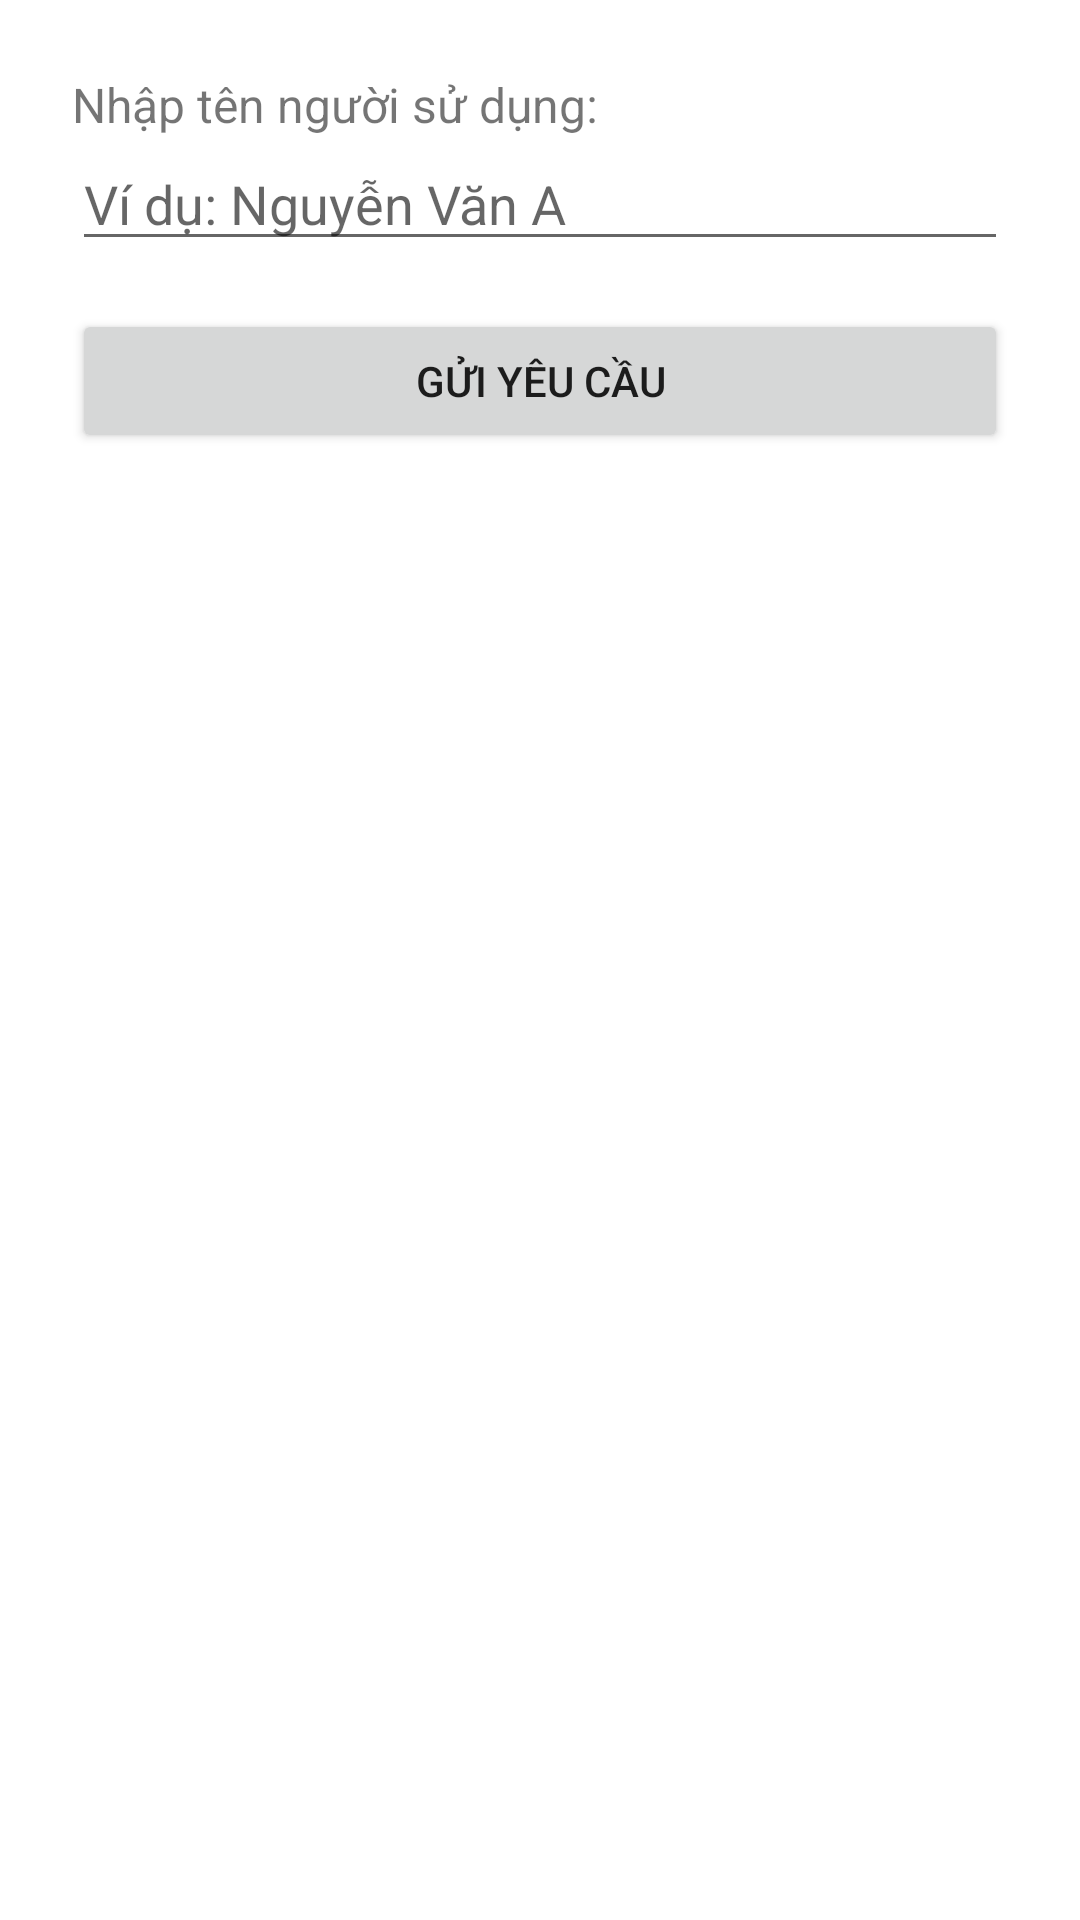

Reconstruct the res/layout file that produces this screen, plus the resources it refers to.
<!-- AndroidManifest.xml: application theme Theme.Android -->
<!-- res/layout/dialog_add_card.xml -->
<?xml version="1.0" encoding="utf-8"?>
<LinearLayout xmlns:android="http://schemas.android.com/apk/res/android"
    android:padding="24dp"
    android:layout_width="match_parent"
    android:layout_height="wrap_content"
    android:orientation="vertical">

    <TextView
        android:text="Nhập tên người sử dụng:"
        android:textSize="16sp"
        android:layout_width="wrap_content"
        android:layout_height="wrap_content" />

    <EditText
        android:id="@+id/etUserName"
        android:hint="Ví dụ: Nguyễn Văn A"
        android:layout_width="match_parent"
        android:layout_height="wrap_content" />

    <Button
        android:id="@+id/btnConfirm"
        android:text="Gửi yêu cầu"
        android:layout_marginTop="16dp"
        android:layout_width="match_parent"
        android:layout_height="wrap_content" />
</LinearLayout>
<!-- resources referenced by this layout -->
<resources>
  <style name="Theme.Android" parent="Base.Theme.Android" />
  <style name="Base.Theme.Android" parent="Theme.MaterialComponents.DayNight.NoActionBar">
          
          
          <item name="android:statusBarColor">@color/xanh_than</item>
  
      </style>
  <color name="xanh_than">#191970</color>
</resources>
